Run: headless pygame with SDL's dummy video driver; simulated clock (each Clock.tick advances the game by its frame time, no real sleeping); random seed 0; keys injected as events and as key.get_pressed() state; no mouse input.
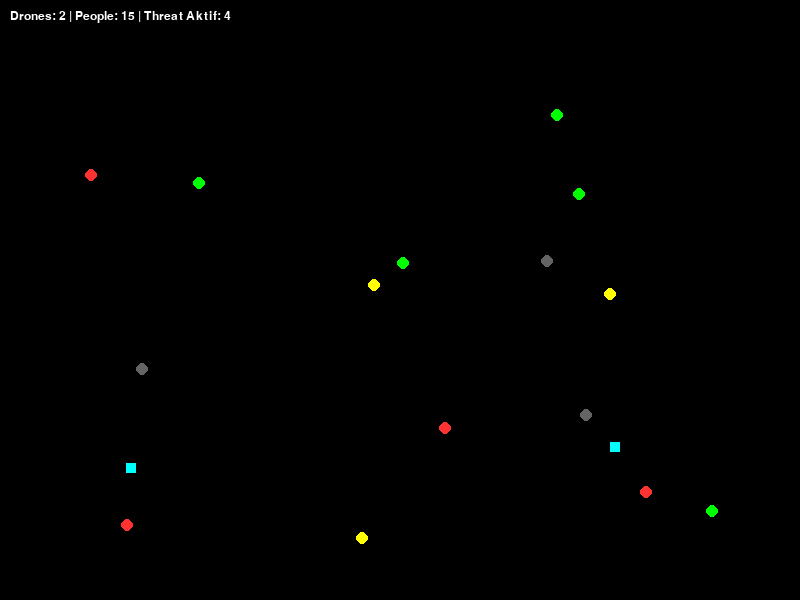
Frame 1 of 4 · flips 1–60 · no input
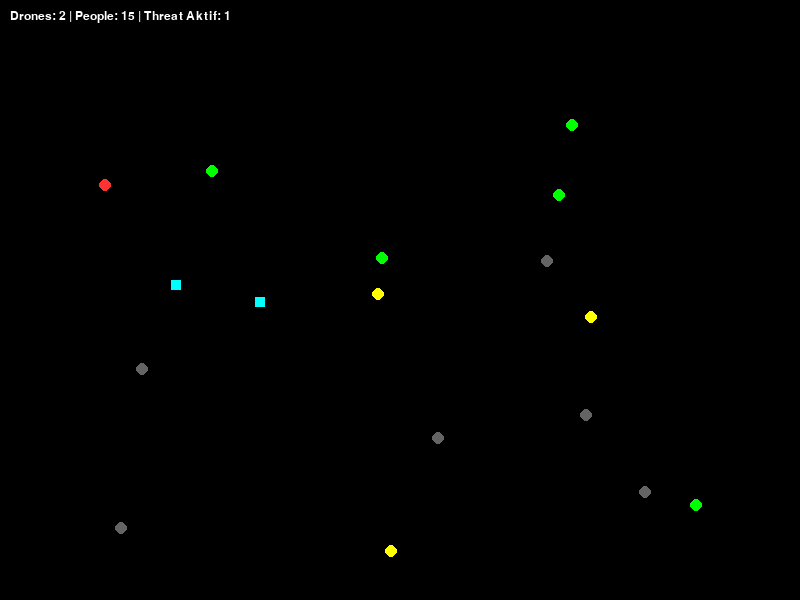
Frame 2 of 4 · flips 61–180 · tapped SPACE, RETURN · held RIGHT (→), D
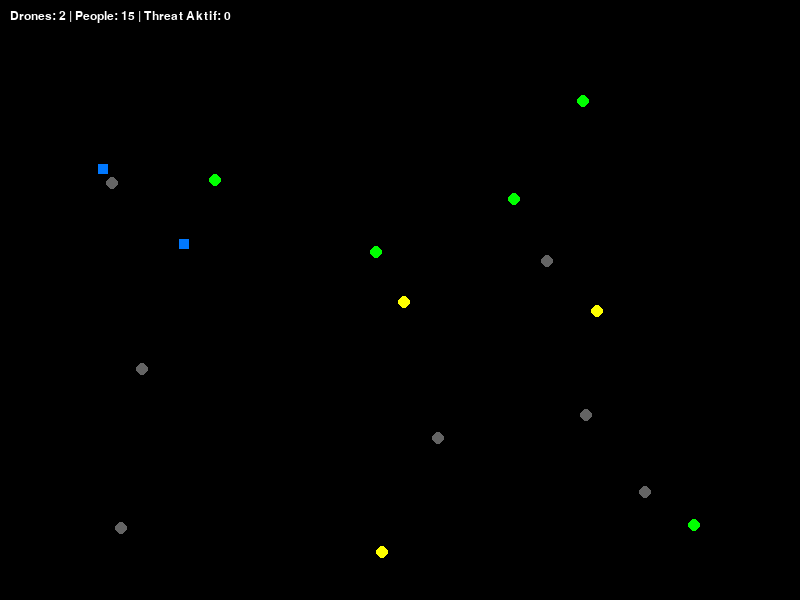
Frame 3 of 4 · flips 181–300 · held DOWN (↓), S
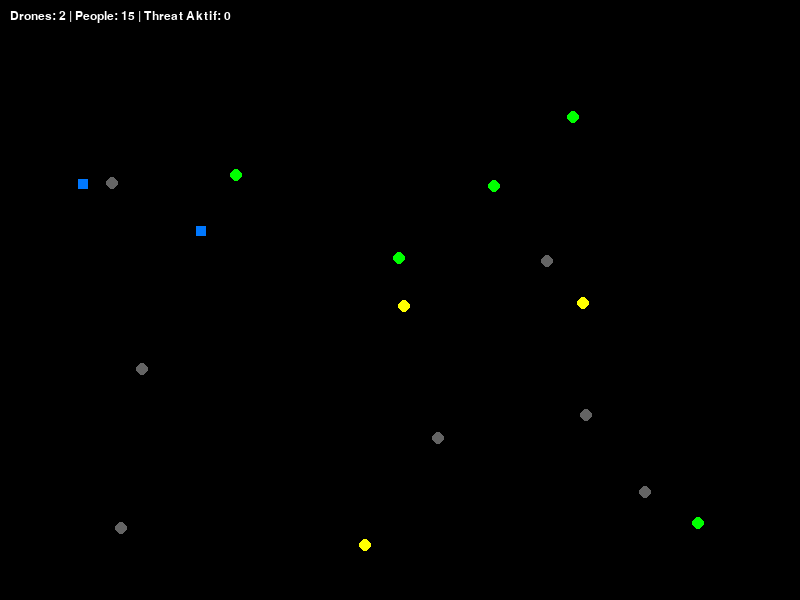
Frame 4 of 4 · flips 301–420 · held LEFT (←), A, UP (↑), W

The pygame program that drew these frames:

"""
drone_sim.py
Simulasi AI Drone Penjaga Rumah (2D)
Python 3.12 + Pygame
"""

import pygame
import random
import math

# =========================
#  KONFIGURASI DASAR
# =========================
WIDTH, HEIGHT = 800, 600
FPS = 30
NUM_PEOPLE = 15
NUM_DRONES = 2
THREAT_THRESHOLD = 0.66

# =========================
#  WARNA
# =========================
WHITE = (255, 255, 255)
BLACK = (0, 0, 0)
GREEN = (0, 255, 0)
YELLOW = (255, 255, 0)
RED = (255, 50, 50)
BLUE = (0, 120, 255)
CYAN = (0, 255, 255)

# =========================
#  KELAS PERSON (ORANG)
# =========================
class Person:
    def __init__(self):
        self.x = random.randint(50, WIDTH - 50)
        self.y = random.randint(50, HEIGHT - 50)
        self.threat = random.random()
        self.caught = False

    def move(self):
        if self.caught:
            return
        dx, dy = random.choice([-2, -1, 0, 1, 2]), random.choice([-2, -1, 0, 1, 2])
        self.x = min(max(0, self.x + dx), WIDTH)
        self.y = min(max(0, self.y + dy), HEIGHT)

    def color(self):
        if self.caught:
            return (100, 100, 100)
        if self.threat <= 0.33:
            return GREEN
        elif self.threat <= 0.66:
            return YELLOW
        else:
            return RED

# =========================
#  KELAS DRONE
# =========================
class Drone:
    def __init__(self, x, y):
        self.x, self.y = x, y
        self.speed = 4
        self.target = None

    def scan(self, people):
        visible_threats = [
            p for p in people if not p.caught and p.threat > THREAT_THRESHOLD
        ]
        if not visible_threats:
            self.target = None
            return
        # cari target terdekat
        nearest = min(
            visible_threats, key=lambda p: math.hypot(p.x - self.x, p.y - self.y)
        )
        self.target = nearest

    def move(self):
        if self.target is None or self.target.caught:
            # patroli acak
            self.x += random.choice([-2, -1, 0, 1, 2])
            self.y += random.choice([-2, -1, 0, 1, 2])
        else:
            # kejar target
            dx = self.target.x - self.x
            dy = self.target.y - self.y
            dist = math.hypot(dx, dy)
            if dist > 0:
                self.x += self.speed * dx / dist
                self.y += self.speed * dy / dist
            # jika sudah dekat, tangkap target
            if dist < 10:
                self.target.caught = True
                print(
                    f"[INFO] Drone menangkap target di ({int(self.target.x)}, {int(self.target.y)})"
                )
                self.target = None

        # pastikan tetap di dalam layar
        self.x = max(0, min(WIDTH, self.x))
        self.y = max(0, min(HEIGHT, self.y))

# =========================
#  SETUP PYGAME
# =========================
pygame.init()
screen = pygame.display.set_mode((WIDTH, HEIGHT))
pygame.display.set_caption("Simulasi Drone AI Penjaga Rumah")
clock = pygame.time.Clock()

# =========================
#  OBJEK SIMULASI
# =========================
people = [Person() for _ in range(NUM_PEOPLE)]
drones = [
    Drone(WIDTH // (NUM_DRONES + 1) * (i + 1), HEIGHT // 2)
    for i in range(NUM_DRONES)
]

font = pygame.font.SysFont("Arial", 18)

# =========================
#  LOOP UTAMA
# =========================
running = True
while running:
    for event in pygame.event.get():
        if event.type == pygame.QUIT:
            running = False

    screen.fill(BLACK)

    # Update & gambar orang
    for p in people:
        p.move()
        pygame.draw.circle(screen, p.color(), (int(p.x), int(p.y)), 6)

    # Update & gambar drone
    for d in drones:
        d.scan(people)
        d.move()
        color = CYAN if d.target else BLUE
        pygame.draw.rect(screen, color, pygame.Rect(d.x - 5, d.y - 5, 10, 10))

    # Teks status
    active_threats = len([p for p in people if not p.caught and p.threat > THREAT_THRESHOLD])
    text = font.render(
        f"Drones: {len(drones)} | People: {len(people)} | Threat Aktif: {active_threats}",
        True,
        WHITE,
    )
    screen.blit(text, (10, 10))

    pygame.display.flip()
    clock.tick(FPS)

pygame.quit()
